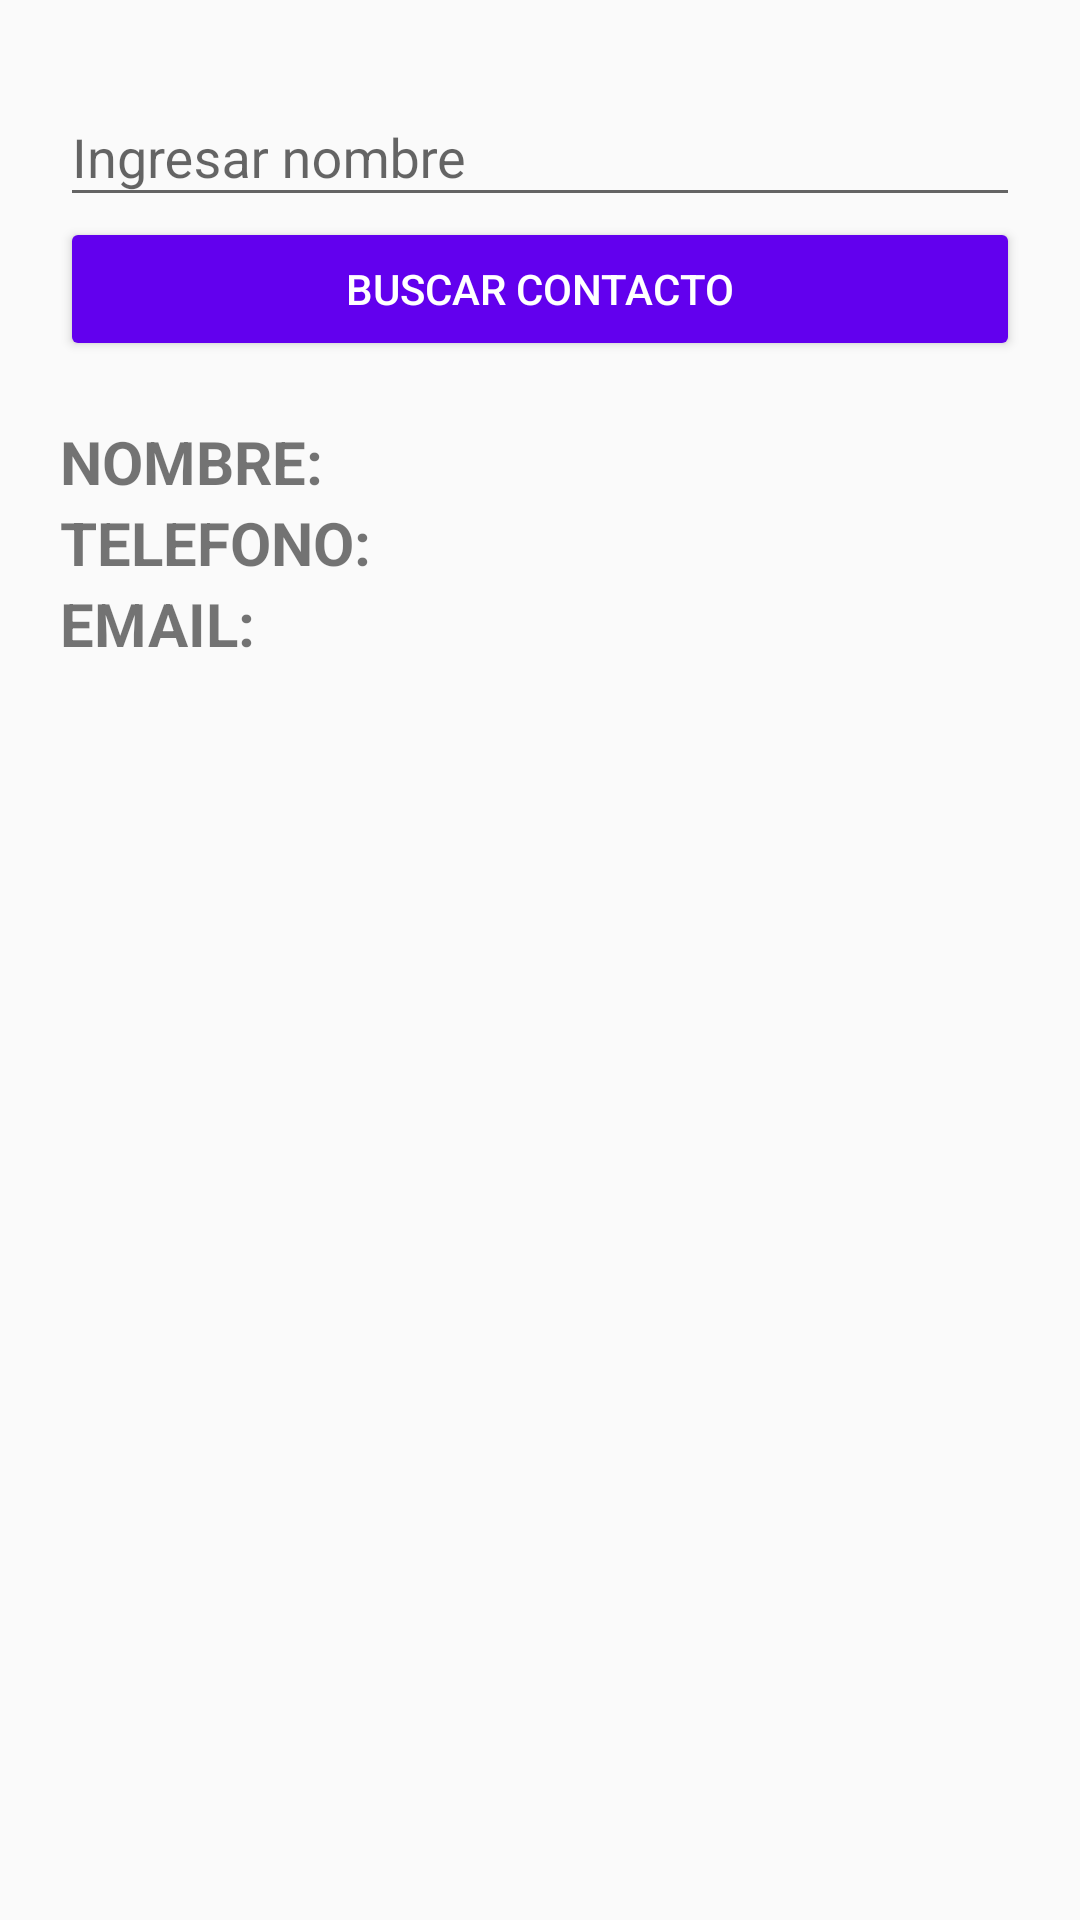

The Android layout XML behind this screen, and the referenced resources:
<!-- AndroidManifest.xml: application theme AppTheme -->
<!-- res/layout/activity_search_contact.xml -->
<?xml version="1.0" encoding="utf-8"?>
<android.support.design.widget.CoordinatorLayout
    xmlns:android="http://schemas.android.com/apk/res/android"
    xmlns:app="http://schemas.android.com/apk/res-auto"
    xmlns:tools="http://schemas.android.com/tools"
    android:layout_width="match_parent"
    android:layout_height="match_parent"
    tools:context="com.example.jonmid.contactosbasededatos.Views.SearchContactActivity">

    <LinearLayout
        android:layout_width="match_parent"
        android:layout_height="match_parent"
        android:orientation="vertical"
        android:padding="20dp">

        <android.support.design.widget.TextInputLayout
            android:layout_width="match_parent"
            android:layout_height="wrap_content">
            <android.support.design.widget.TextInputEditText
                android:id="@+id/id_tv_search_param_name"
                android:layout_width="match_parent"
                android:layout_height="wrap_content"
                android:hint="Ingresar nombre"/>
        </android.support.design.widget.TextInputLayout>

        <Button
            android:layout_width="match_parent"
            android:layout_height="wrap_content"
            android:text="Buscar contacto"
            android:theme="@style/RaisedButtonDark"
            android:onClick="onClickSearchContact" />

        <LinearLayout
            android:layout_width="match_parent"
            android:layout_height="wrap_content"
            android:orientation="horizontal"
            android:layout_marginTop="20dp">
            <TextView
                android:layout_width="wrap_content"
                android:layout_height="wrap_content"
                android:text="NOMBRE:"
                android:textSize="20sp"
                android:textStyle="bold"
                android:layout_marginRight="10dp"/>
            <TextView
                android:id="@+id/id_tv_search_name"
                android:layout_width="match_parent"
                android:layout_height="wrap_content"
                android:textSize="15sp"
                android:textStyle="bold"/>
        </LinearLayout>

        <LinearLayout
            android:layout_width="match_parent"
            android:layout_height="wrap_content"
            android:orientation="horizontal">
            <TextView
                android:layout_width="wrap_content"
                android:layout_height="wrap_content"
                android:text="TELEFONO:"
                android:textSize="20sp"
                android:textStyle="bold"
                android:layout_marginRight="10dp"/>
            <TextView
                android:id="@+id/id_tv_search_phone"
                android:layout_width="match_parent"
                android:layout_height="wrap_content"
                android:textSize="15sp"
                android:textStyle="bold"/>
        </LinearLayout>

        <LinearLayout
            android:layout_width="match_parent"
            android:layout_height="wrap_content"
            android:orientation="horizontal">
            <TextView
                android:layout_width="wrap_content"
                android:layout_height="wrap_content"
                android:text="EMAIL:"
                android:textSize="20sp"
                android:textStyle="bold"
                android:layout_marginRight="10dp"/>
            <TextView
                android:id="@+id/id_tv_search_email"
                android:layout_width="wrap_content"
                android:layout_height="wrap_content"
                android:textSize="15sp"
                android:textStyle="bold"/>
        </LinearLayout>

    </LinearLayout>

</android.support.design.widget.CoordinatorLayout>
<!-- resources referenced by this layout -->
<resources>
  <style name="RaisedButtonDark">
          <item name="colorButtonNormal">@color/colorPrimary</item>
          <item name="colorControlHighlight">@color/colorPrimaryDark</item>
          <item name="android:textColor">@android:color/white</item>
      </style>
  <style name="AppTheme" parent="Theme.AppCompat.Light.DarkActionBar">
          
          <item name="colorPrimary">@color/colorPrimary</item>
          <item name="colorPrimaryDark">@color/colorPrimaryDark</item>
          <item name="colorAccent">@color/colorAccent</item>
      </style>
  <!-- not gathered from this repository: default colours our renderer supplied (Android Studio template values) -->
  <color name="colorPrimary">#FF6200EE</color>
  <color name="colorPrimaryDark">#FF3700B3</color>
  <color name="colorAccent">#FF03DAC5</color>
</resources>
